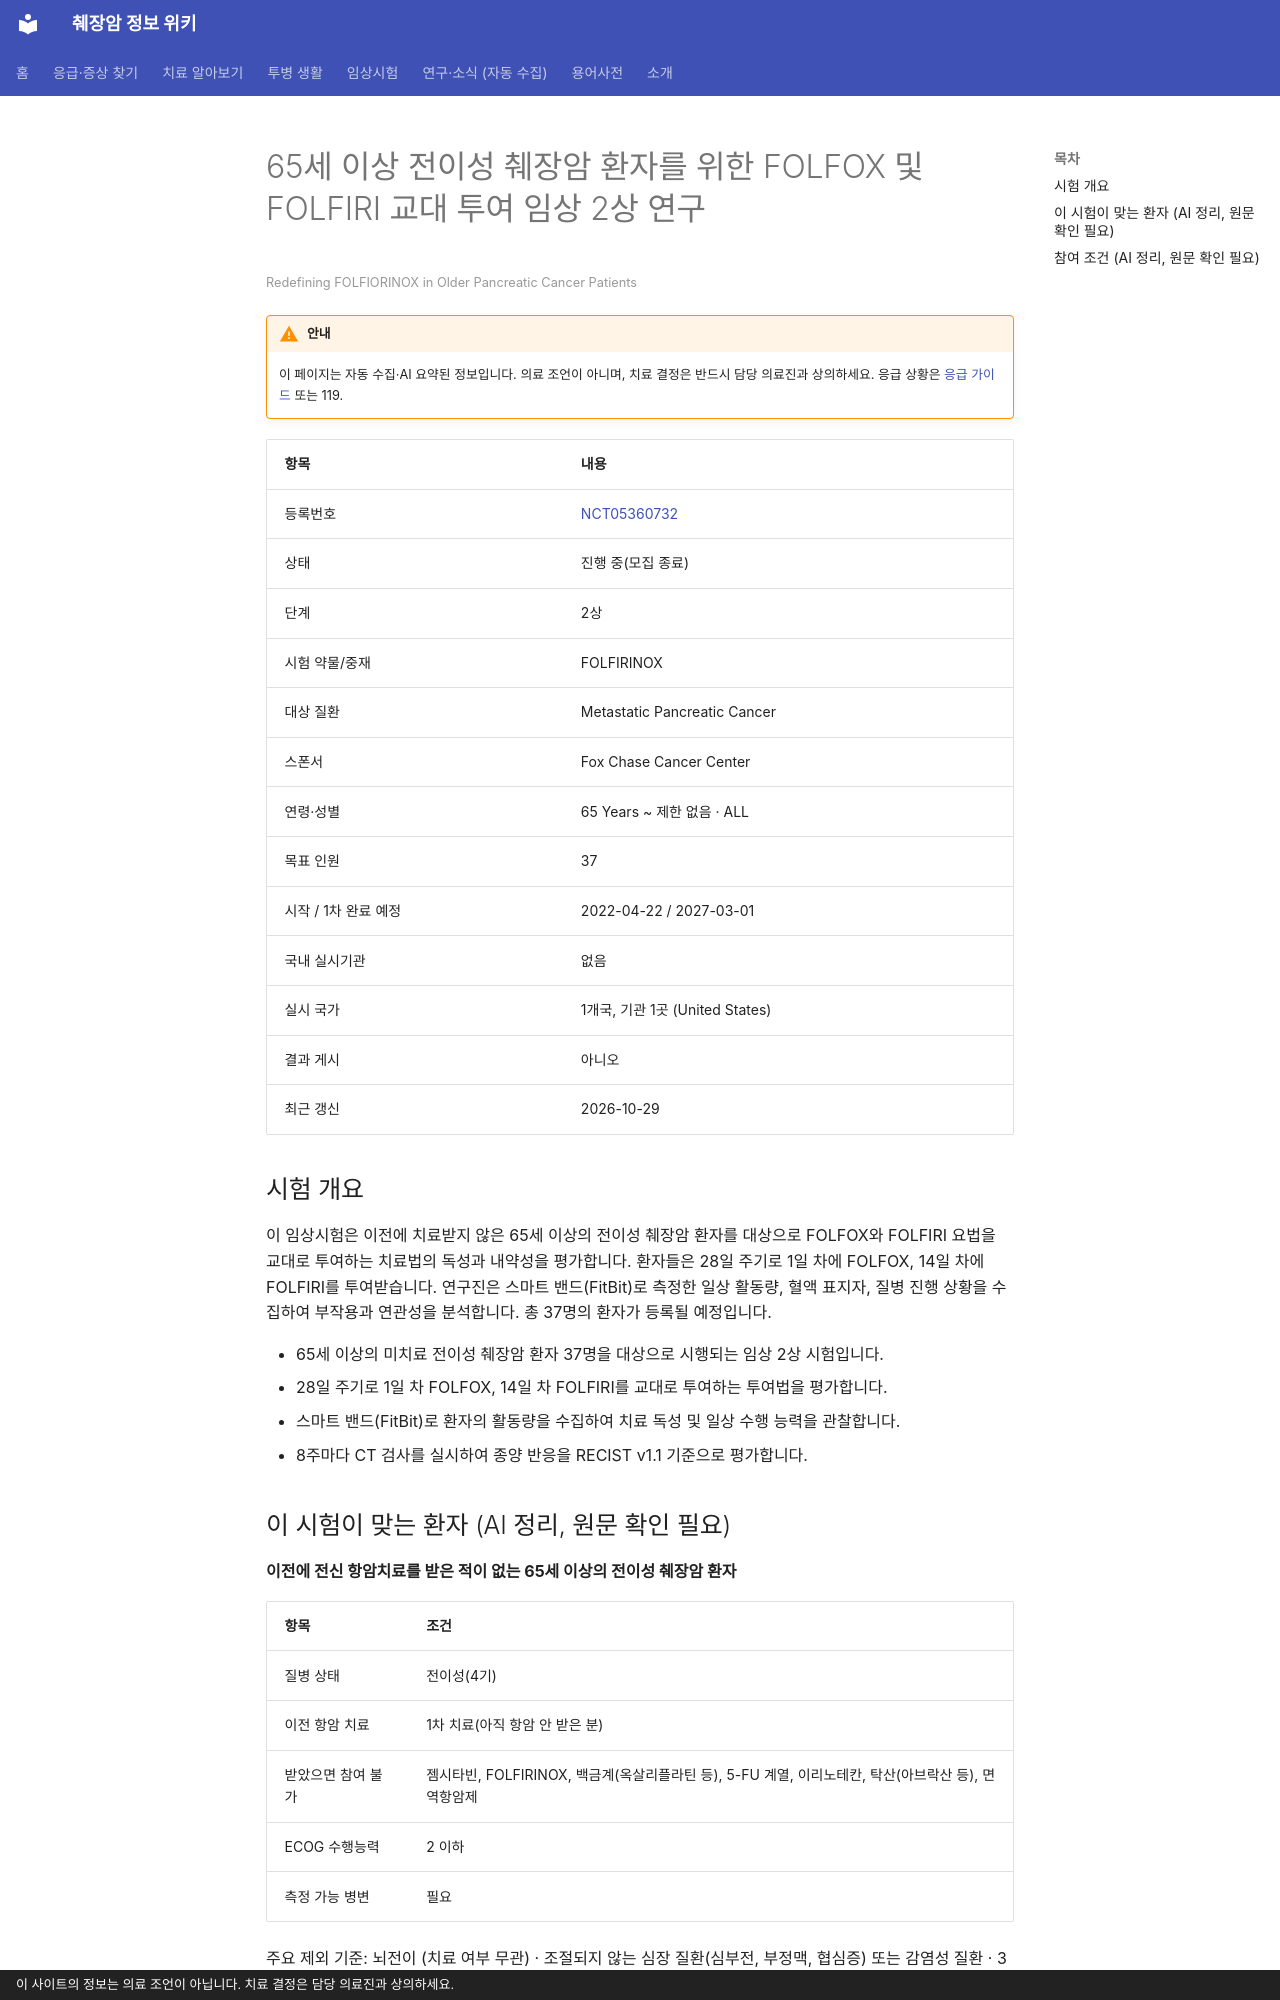

repository: hizorro88-rgb/papersearcher · page: _generated/trials/NCT05360732/index.html · generator: mkdocs · copyright: 이 사이트의 정보는 의료 조언이 아닙니다. 치료 결정은 담당 의료진과 상의하세요.

---
title: "NCT05360732 65세 이상 전이성 췌장암 환자를 위한 FOLFOX 및 FOLFIRI 교대 투여 임상 2상 연구"
description: "2상 · 진행 중(모집 종료)"
comments: true
search:
  boost: 0.4
---

# 65세 이상 전이성 췌장암 환자를 위한 FOLFOX 및 FOLFIRI 교대 투여 임상 2상 연구

<small>Redefining FOLFIORINOX in Older Pancreatic Cancer Patients</small>

!!! warning "안내"
    이 페이지는 자동 수집·AI 요약된 정보입니다. 의료 조언이 아니며, 치료 결정은 반드시 담당 의료진과 상의하세요. 응급 상황은 [응급 가이드](../../guides/emergency/index.md) 또는 119.

| 항목 | 내용 |
|---|---|
| 등록번호 | [NCT05360732](https://clinicaltrials.gov/study/NCT05360732) |
| 상태 | 진행 중(모집 종료) |
| 단계 | 2상 |
| 시험 약물/중재 | FOLFIRINOX |
| 대상 질환 | Metastatic Pancreatic Cancer |
| 스폰서 | Fox Chase Cancer Center |
| 연령·성별 | 65 Years ~ 제한 없음 · ALL |
| 목표 인원 | 37 |
| 시작 / 1차 완료 예정 | 2022-04-22 / 2027-03-01 |
| 국내 실시기관 | 없음 |
| 실시 국가 | 1개국, 기관 1곳 (United States) |
| 결과 게시 | 아니오 |
| 최근 갱신 | 2026-10-29 |

## 시험 개요

이 임상시험은 이전에 치료받지 않은 65세 이상의 전이성 췌장암 환자를 대상으로 FOLFOX와 FOLFIRI 요법을 교대로 투여하는 치료법의 독성과 내약성을 평가합니다. 환자들은 28일 주기로 1일 차에 FOLFOX, 14일 차에 FOLFIRI를 투여받습니다. 연구진은 스마트 밴드(FitBit)로 측정한 일상 활동량, 혈액 표지자, 질병 진행 상황을 수집하여 부작용과 연관성을 분석합니다. 총 37명의 환자가 등록될 예정입니다.

- 65세 이상의 미치료 전이성 췌장암 환자 37명을 대상으로 시행되는 임상 2상 시험입니다.
- 28일 주기로 1일 차 FOLFOX, 14일 차 FOLFIRI를 교대로 투여하는 투여법을 평가합니다.
- 스마트 밴드(FitBit)로 환자의 활동량을 수집하여 치료 독성 및 일상 수행 능력을 관찰합니다.
- 8주마다 CT 검사를 실시하여 종양 반응을 RECIST v1.1 기준으로 평가합니다.

## 이 시험이 맞는 환자 (AI 정리, 원문 확인 필요)

**이전에 전신 항암치료를 받은 적이 없는 65세 이상의 전이성 췌장암 환자**

| 항목 | 조건 |
|---|---|
| 질병 상태 | 전이성(4기) |
| 이전 항암 치료 | 1차 치료(아직 항암 안 받은 분) |
| 받았으면 참여 불가 | 젬시타빈, FOLFIRINOX, 백금계(옥살리플라틴 등), 5-FU 계열, 이리노테칸, 탁산(아브락산 등), 면역항암제 |
| ECOG 수행능력 | 2 이하 |
| 측정 가능 병변 | 필요 |

주요 제외 기준: 뇌전이 (치료 여부 무관) · 조절되지 않는 심장 질환(심부전, 부정맥, 협심증) 또는 감염성 질환 · 3단계 이상의 감각 신경병증 · 최근 2년 이내 치료되지 않은 다른 활성 암 병력 · 만성 설사 또는 최근 1개월 이내 2회 초과 낙상 병력

내 상황에 맞는지 한 번에 보려면 [맞춤 임상시험 찾기](../../guides/trials/finder.md).
